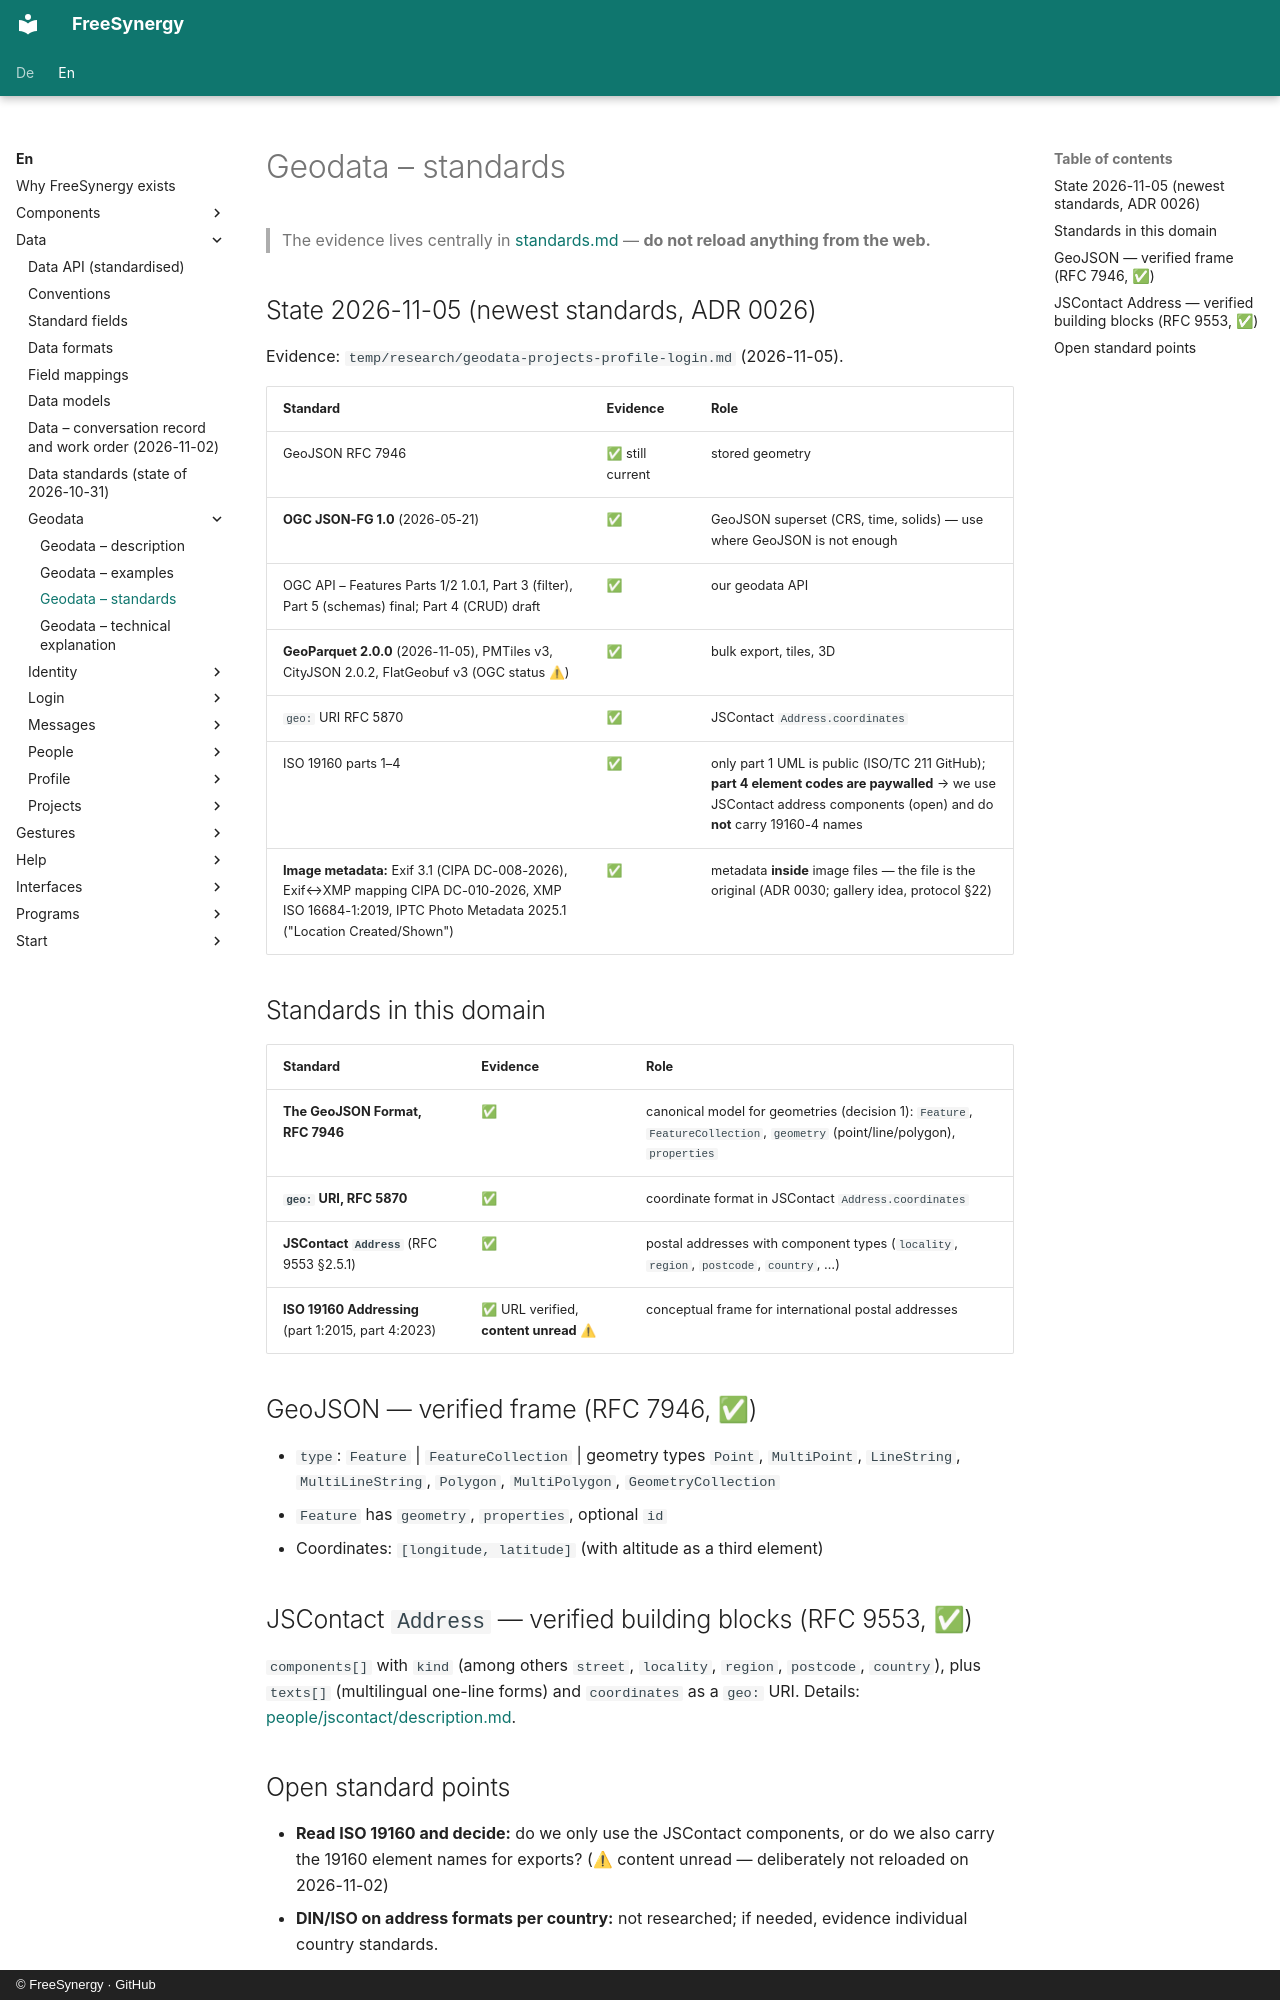

repository: FreeSynergy/fs-documentation · page: en/data/geodata/standards/index.html · generator: mkdocs · copyright: © FreeSynergy · GitHub

# Geodata – standards

> The evidence lives centrally in [standards.md](../standards.md) — **do not reload anything from the web.**


## State 2026-11-05 (newest standards, ADR 0026)

Evidence: `temp/research/geodata-projects-profile-login.md` (2026-11-05).

| Standard | Evidence | Role |
|----------|----------|------|
| GeoJSON RFC 7946 | ✅ still current | stored geometry |
| **OGC JSON-FG 1.0** (2026-05-21) | ✅ | GeoJSON superset (CRS, time, solids) — use where GeoJSON is not enough |
| OGC API – Features Parts 1/2 1.0.1, Part 3 (filter), Part 5 (schemas) final; Part 4 (CRUD) draft | ✅ | our geodata API |
| **GeoParquet 2.0.0** (2026-11-05), PMTiles v3, CityJSON 2.0.2, FlatGeobuf v3 (OGC status ⚠) | ✅ | bulk export, tiles, 3D |
| `geo:` URI RFC 5870 | ✅ | JSContact `Address.coordinates` |
| ISO 19160 parts 1–4 | ✅ | only part 1 UML is public (ISO/TC 211 GitHub); **part 4 element codes are paywalled** → we use JSContact address components (open) and do **not** carry 19160-4 names |
| **Image metadata:** Exif 3.1 (CIPA DC-008-2026), Exif↔XMP mapping CIPA DC-010-2026, XMP ISO 16684-1:2019, IPTC Photo Metadata 2025.1 ("Location Created/Shown") | ✅ | metadata **inside** image files — the file is the original (ADR 0030; gallery idea, protocol §22) |

## Standards in this domain

| Standard | Evidence | Role |
|----------|----------|------|
| **The GeoJSON Format, RFC 7946** | ✅ | canonical model for geometries (decision 1): `Feature`, `FeatureCollection`, `geometry` (point/line/polygon), `properties` |
| **`geo:` URI, RFC 5870** | ✅ | coordinate format in JSContact `Address.coordinates` |
| **JSContact `Address`** (RFC 9553 §2.5.1) | ✅ | postal addresses with component types (`locality`, `region`, `postcode`, `country`, …) |
| **ISO 19160 Addressing** (part 1:2015, part 4:2023) | ✅ URL verified, **content unread** ⚠ | conceptual frame for international postal addresses |

## GeoJSON — verified frame (RFC 7946, ✅)

- `type`: `Feature` | `FeatureCollection` | geometry types `Point`, `MultiPoint`, `LineString`, `MultiLineString`, `Polygon`, `MultiPolygon`, `GeometryCollection`
- `Feature` has `geometry`, `properties`, optional `id`
- Coordinates: `[longitude, latitude]` (with altitude as a third element)

## JSContact `Address` — verified building blocks (RFC 9553, ✅)

`components[]` with `kind` (among others `street`, `locality`, `region`, `postcode`, `country`), plus `texts[]` (multilingual one-line forms) and `coordinates` as a `geo:` URI. Details: [people/jscontact/description.md](../people/jscontact/description.md).
